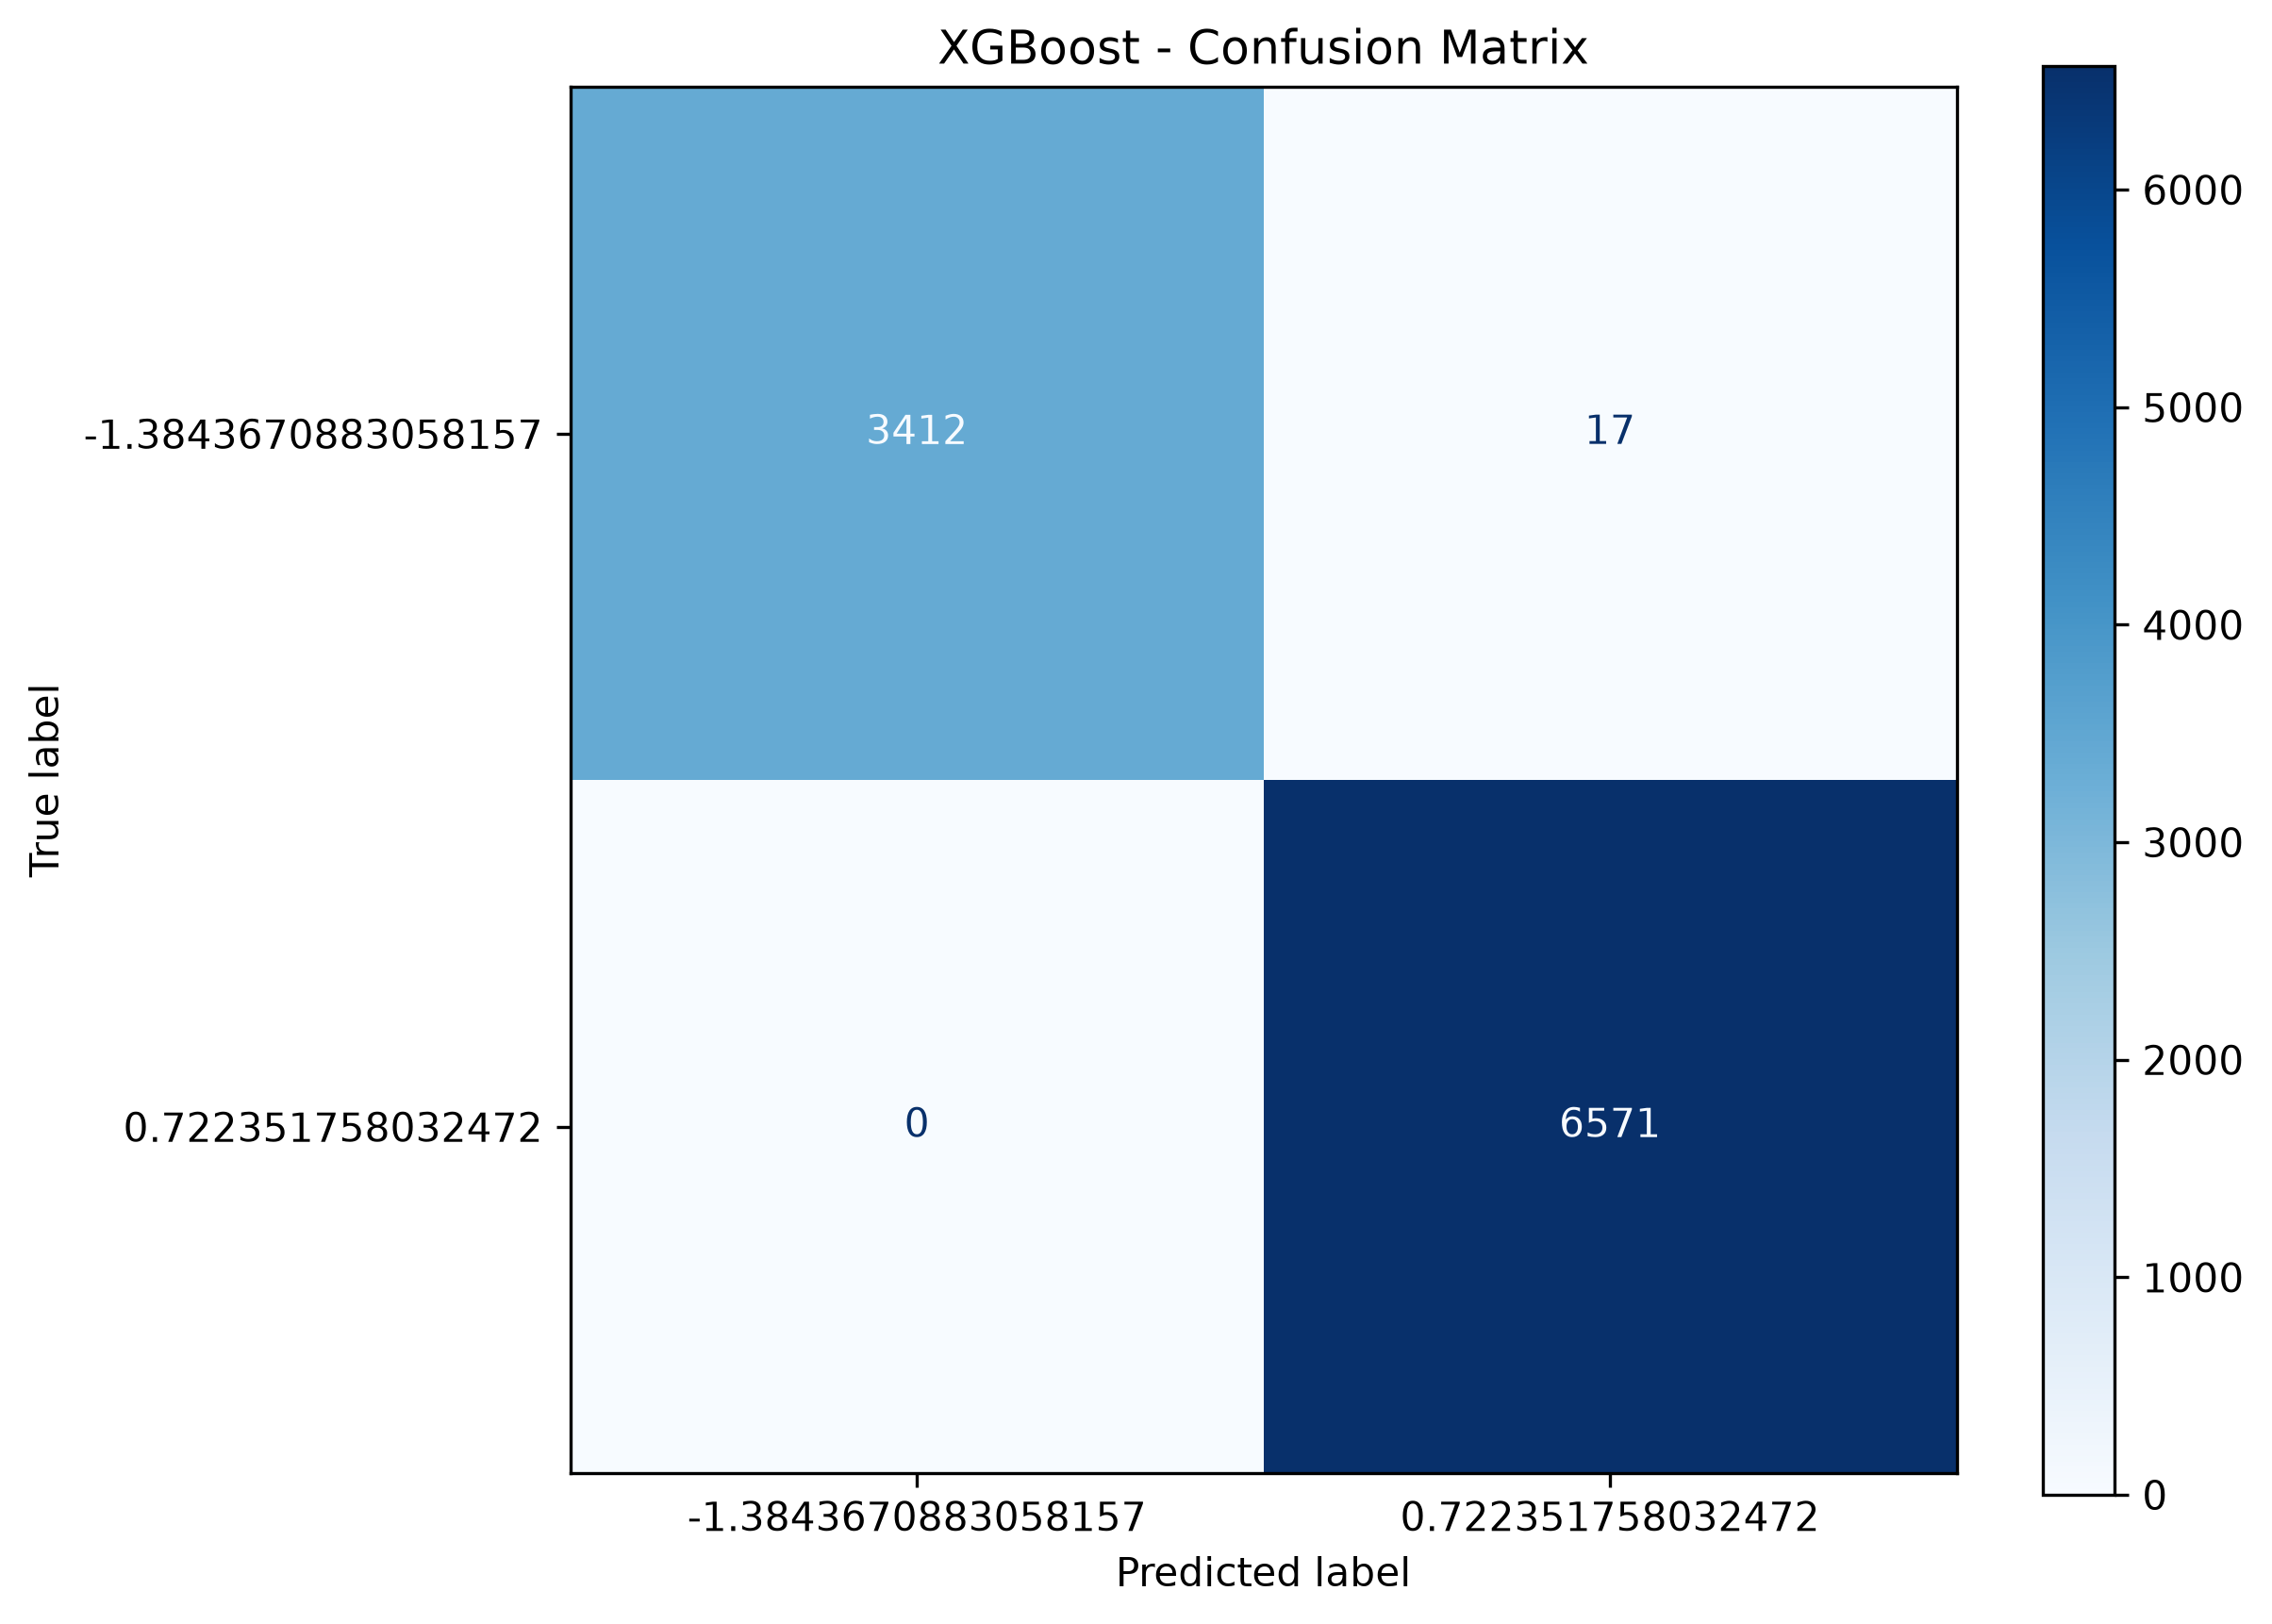

Data behind this chart, as committed beside it:
, -1.3843670883058157, 0.722351758032472
-1.384, 3412, 17
0.7224, 0, 6571
